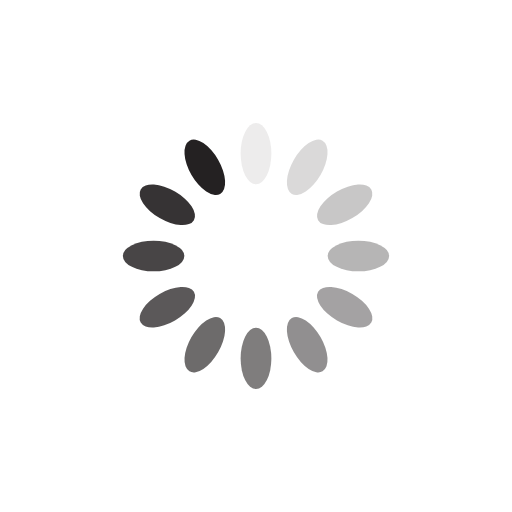
t = 0.00 s
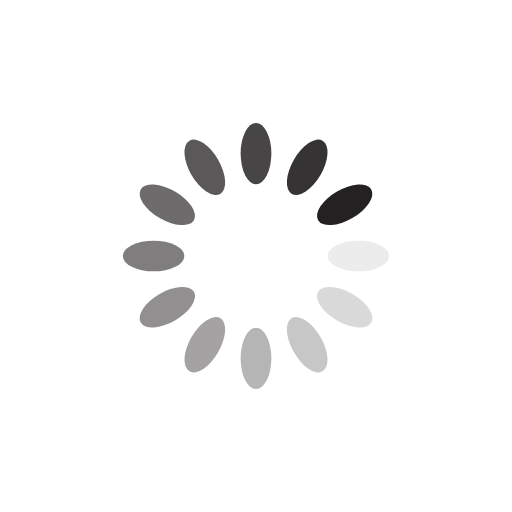
t = 0.25 s
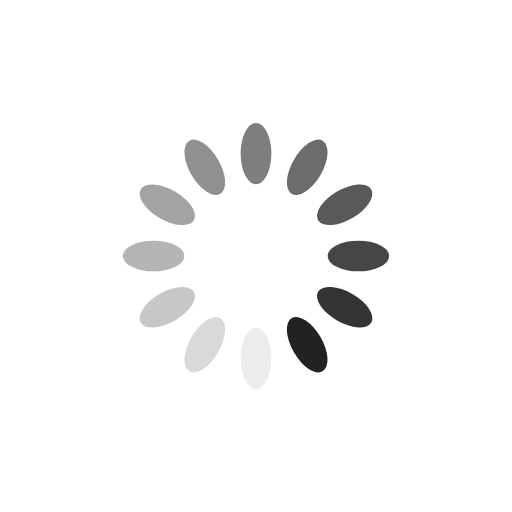
t = 0.50 s
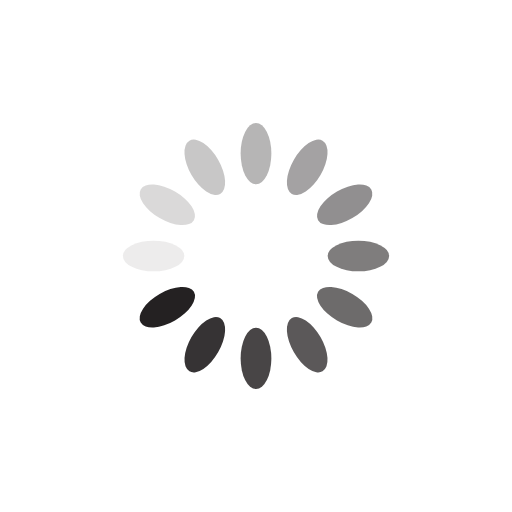
t = 0.75 s

The animated SVG that drew these frames (rendered in a browser with its animation timeline set to each time). Animation: 12 SMIL elements (animate=12); one cycle of 1.00 s, repeats indefinitely.

<svg xmlns="http://www.w3.org/2000/svg" viewBox="0 0 100 100" preserveAspectRatio="xMidYMid" width="200" height="200" style="shape-rendering: auto; display: block; background: rgb(255, 255, 255);" xmlns:xlink="http://www.w3.org/1999/xlink"><g><g transform="rotate(0 50 50)">
  <rect fill="#242122" height="12" width="6" ry="6" rx="3" y="24" x="47">
    <animate repeatCount="indefinite" begin="-0.9166666666666666s" dur="1s" keyTimes="0;1" values="1;0" attributeName="opacity"></animate>
  </rect>
</g><g transform="rotate(30 50 50)">
  <rect fill="#242122" height="12" width="6" ry="6" rx="3" y="24" x="47">
    <animate repeatCount="indefinite" begin="-0.8333333333333334s" dur="1s" keyTimes="0;1" values="1;0" attributeName="opacity"></animate>
  </rect>
</g><g transform="rotate(60 50 50)">
  <rect fill="#242122" height="12" width="6" ry="6" rx="3" y="24" x="47">
    <animate repeatCount="indefinite" begin="-0.75s" dur="1s" keyTimes="0;1" values="1;0" attributeName="opacity"></animate>
  </rect>
</g><g transform="rotate(90 50 50)">s
  <rect fill="#242122" height="12" width="6" ry="6" rx="3" y="24" x="47">
    <animate repeatCount="indefinite" begin="-0.6666666666666666s" dur="1s" keyTimes="0;1" values="1;0" attributeName="opacity"></animate>
  </rect>
</g><g transform="rotate(120 50 50)">
  <rect fill="#242122" height="12" width="6" ry="6" rx="3" y="24" x="47">
    <animate repeatCount="indefinite" begin="-0.5833333333333334s" dur="1s" keyTimes="0;1" values="1;0" attributeName="opacity"></animate>
  </rect>
</g><g transform="rotate(150 50 50)">
  <rect fill="#242122" height="12" width="6" ry="6" rx="3" y="24" x="47">
    <animate repeatCount="indefinite" begin="-0.5s" dur="1s" keyTimes="0;1" values="1;0" attributeName="opacity"></animate>
  </rect>
</g><g transform="rotate(180 50 50)">
  <rect fill="#242122" height="12" width="6" ry="6" rx="3" y="24" x="47">
    <animate repeatCount="indefinite" begin="-0.4166666666666667s" dur="1s" keyTimes="0;1" values="1;0" attributeName="opacity"></animate>
  </rect>
</g><g transform="rotate(210 50 50)">
  <rect fill="#242122" height="12" width="6" ry="6" rx="3" y="24" x="47">
    <animate repeatCount="indefinite" begin="-0.3333333333333333s" dur="1s" keyTimes="0;1" values="1;0" attributeName="opacity"></animate>
  </rect>
</g><g transform="rotate(240 50 50)">
  <rect fill="#242122" height="12" width="6" ry="6" rx="3" y="24" x="47">
    <animate repeatCount="indefinite" begin="-0.25s" dur="1s" keyTimes="0;1" values="1;0" attributeName="opacity"></animate>
  </rect>
</g><g transform="rotate(270 50 50)">
  <rect fill="#242122" height="12" width="6" ry="6" rx="3" y="24" x="47">
    <animate repeatCount="indefinite" begin="-0.16666666666666666s" dur="1s" keyTimes="0;1" values="1;0" attributeName="opacity"></animate>
  </rect>
</g><g transform="rotate(300 50 50)">
  <rect fill="#242122" height="12" width="6" ry="6" rx="3" y="24" x="47">
    <animate repeatCount="indefinite" begin="-0.08333333333333333s" dur="1s" keyTimes="0;1" values="1;0" attributeName="opacity"></animate>
  </rect>
</g><g transform="rotate(330 50 50)">
  <rect fill="#242122" height="12" width="6" ry="6" rx="3" y="24" x="47">
    <animate repeatCount="indefinite" begin="0s" dur="1s" keyTimes="0;1" values="1;0" attributeName="opacity"></animate>
  </rect>
</g><g></g></g><!-- [ldio] generated by https://loading.io --></svg>
